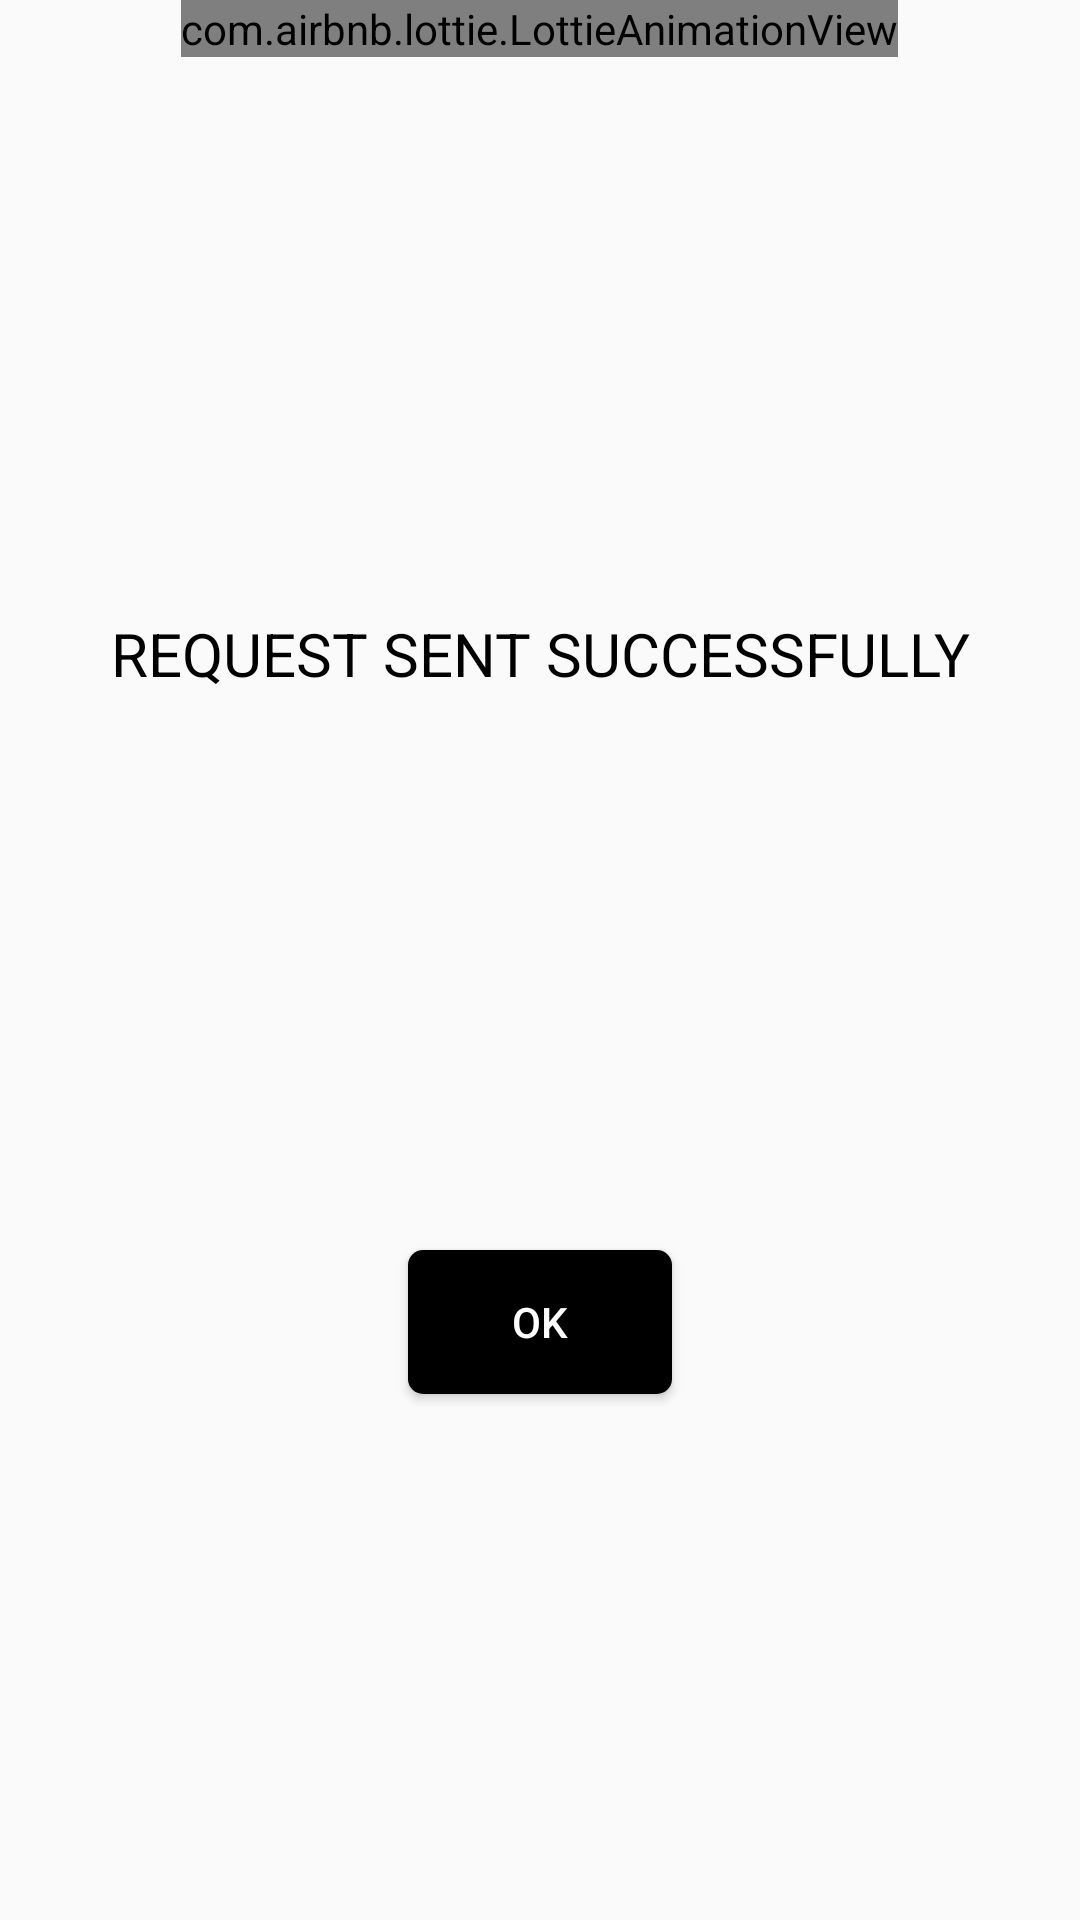

This screen was rendered from an Android layout file. Write that file and the resources it references.
<!-- AndroidManifest.xml: application theme AppTheme -->
<!-- res/layout/dialog_layout.xml -->
<?xml version="1.0" encoding="utf-8"?>
<android.support.constraint.ConstraintLayout
    xmlns:android="http://schemas.android.com/apk/res/android"
    xmlns:app="http://schemas.android.com/apk/res-auto"
    android:layout_width="match_parent"
    android:layout_height="wrap_content">


    <RelativeLayout
        android:layout_width="match_parent"
        android:layout_height="wrap_content"
        
        android:id="@+id/rl"
        app:layout_constraintEnd_toEndOf="parent"
        app:layout_constraintStart_toStartOf="parent"
        app:layout_constraintTop_toTopOf="parent">

        <com.airbnb.lottie.LottieAnimationView
            android:layout_width="wrap_content"
            android:layout_height="wrap_content"
            android:layout_centerInParent="true"
            app:lottie_fileName="checked_done.json"
            app:lottie_autoPlay="true"/>

    </RelativeLayout>

    <TextView
        android:id="@+id/tv"
        android:layout_width="match_parent"
        android:layout_height="wrap_content"
        android:layout_marginTop="26dp"
        android:layout_marginBottom="26dp"
        android:gravity="center"
        android:padding="10dp"
        android:text="REQUEST SENT SUCCESSFULLY"
        android:textColor="#000000"
        android:textSize="20sp"
        app:layout_constraintBottom_toTopOf="@+id/button34"
        app:layout_constraintStart_toStartOf="parent"
        app:layout_constraintTop_toBottomOf="@id/rl" />

    <Button
        android:id="@+id/button34"
        android:layout_width="wrap_content"
        android:layout_height="wrap_content"

        android:layout_marginBottom="26dp"
        android:background="@drawable/button"
        android:text="ok"
        android:textColor="#fff"
        app:layout_constraintBottom_toBottomOf="parent"
        app:layout_constraintEnd_toEndOf="parent"
        app:layout_constraintStart_toStartOf="parent"
        app:layout_constraintTop_toBottomOf="@id/tv" />


</android.support.constraint.ConstraintLayout>
<!-- resources referenced by this layout -->
<resources>
  <!-- drawable button (drawable) -->
  <?xml version="1.0" encoding="utf-8"?>
  <selector xmlns:android="http://schemas.android.com/apk/res/android">
      <item android:state_pressed="false">
          <shape android:shape="rectangle">
              <solid android:color="#000000" />
              <corners android:radius="5dp"/>
          </shape>
  
      </item>
  
      <item android:state_pressed="true">
          <shape android:shape="rectangle">
              <solid android:color="#424242"/>
              <corners android:radius="5dp"/>
          </shape>
      </item>
  </selector>
  <style name="AppTheme" parent="Theme.AppCompat.Light.NoActionBar">
          
          <item name="colorPrimary">@color/colorPrimary</item>
          <item name="colorPrimaryDark">#000000</item>
          <item name="colorAccent">#424242</item>
          <item name="android:windowDisablePreview">true</item>
          <item name="android:textColorHint">#bdbdbd</item>
  
          <item name="colorControlActivated">@color/colorPrimary</item>
  
      </style>
  <color name="colorPrimary">#212121</color>
</resources>
